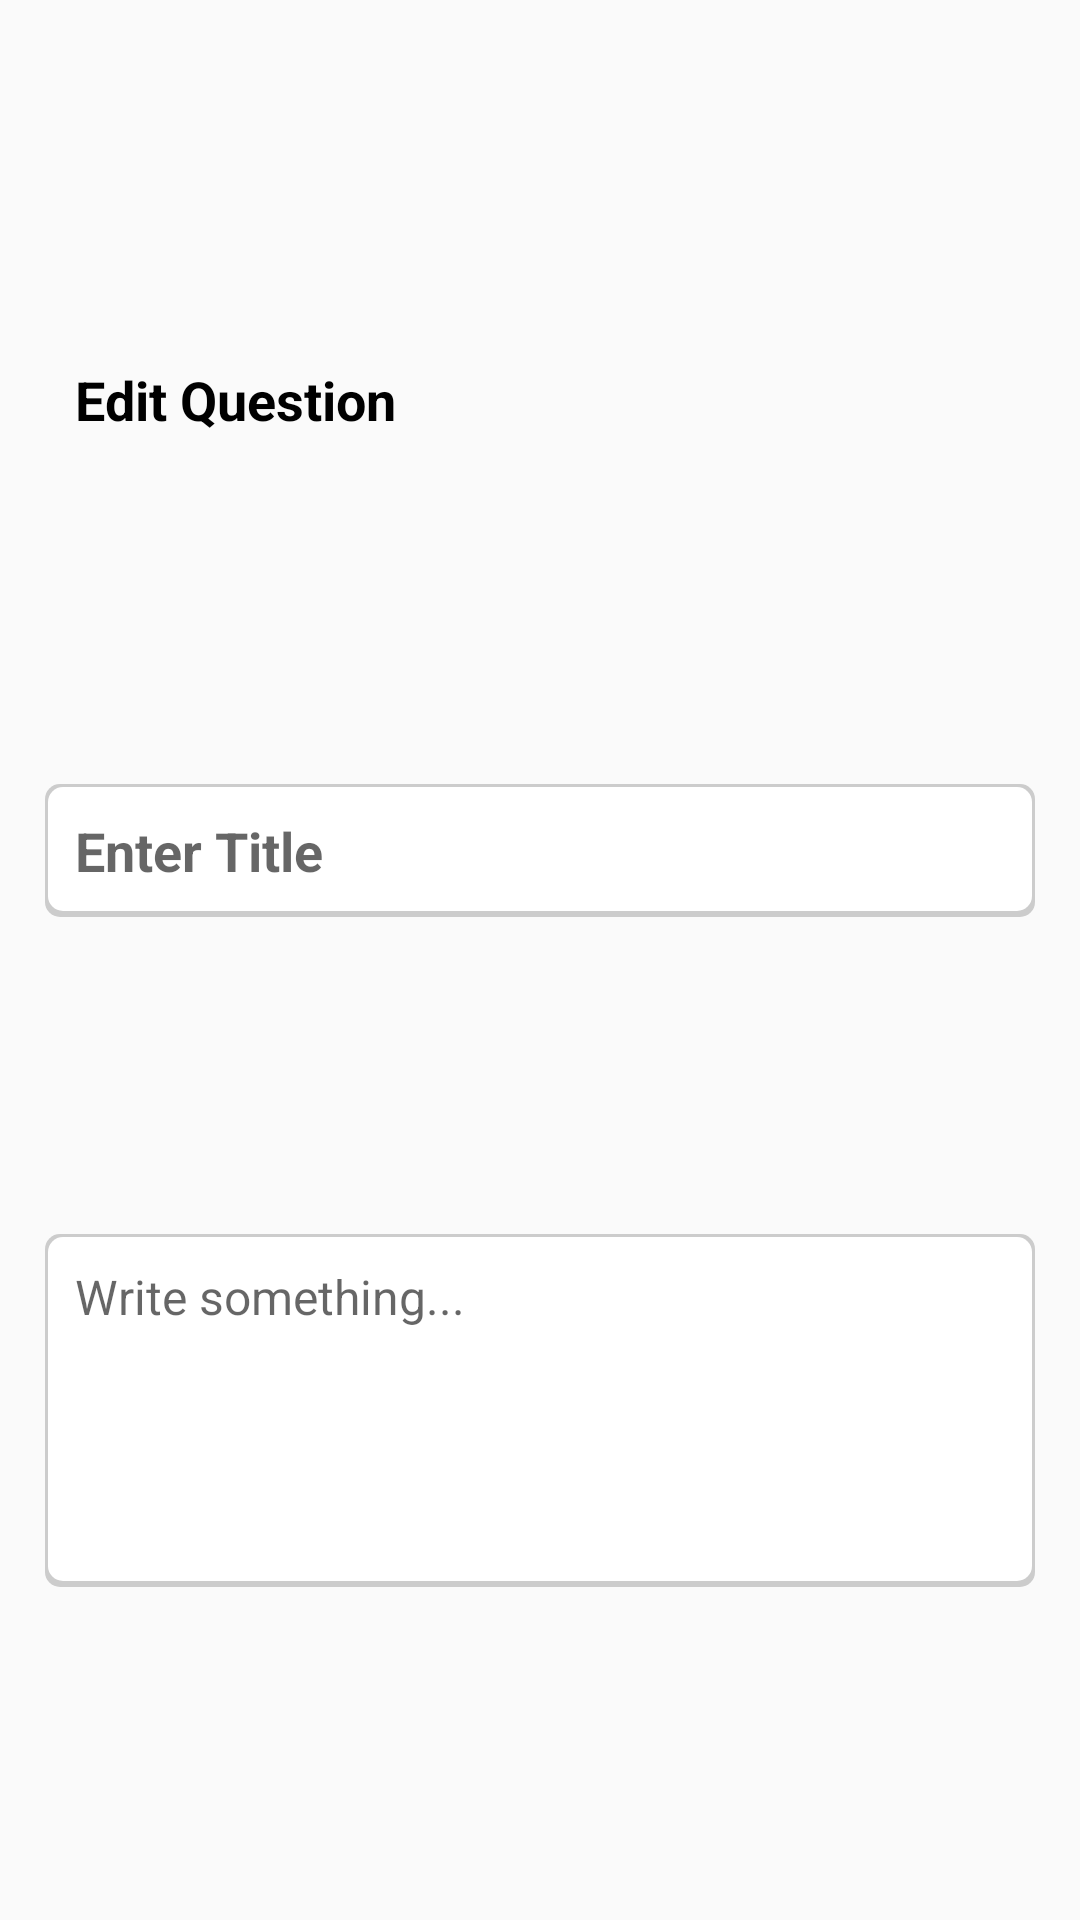

The Android layout XML behind this screen, and the referenced resources:
<!-- AndroidManifest.xml: application theme Theme.EduForum.Custom -->
<!-- res/layout/content_editdialog.xml -->
<?xml version="1.0" encoding="utf-8"?>
<androidx.constraintlayout.widget.ConstraintLayout
    xmlns:android="http://schemas.android.com/apk/res/android"
    xmlns:app="http://schemas.android.com/apk/res-auto"
    android:layout_width="match_parent"
    android:layout_height="wrap_content"
    android:padding="10dp">

    <TextView
        android:id="@+id/content_title"
        android:layout_width="wrap_content"
        android:layout_height="wrap_content"
        android:text="Edit Question"
        android:maxLength="200"
        android:singleLine="true"
        android:textColor="@color/black"
        android:textSize="18sp"
        android:textStyle="bold"
        android:textAlignment="textStart"
        android:layout_marginHorizontal="5dp"
        android:layout_marginVertical="5dp"
        android:paddingVertical="10dp"
        android:paddingHorizontal="10dp"
        app:layout_constraintTop_toTopOf="parent"
        app:layout_constraintStart_toStartOf="parent"
        app:layout_constraintBottom_toTopOf="@+id/input_title"
        />

    <ImageView
        android:layout_width="20dp"
        android:layout_height="wrap_content"
        android:scaleType="fitCenter"
        android:src="@drawable/ic_edit"
        app:layout_constraintStart_toEndOf="@id/content_title"
        app:layout_constraintTop_toTopOf="@id/content_title"
        app:layout_constraintBottom_toBottomOf="@id/content_title"
        />

    <EditText
        android:id="@+id/input_title"
        android:layout_width="match_parent"
        android:layout_height="wrap_content"
        android:text=""
        android:hint="Enter Title"
        android:maxLength="200"
        android:singleLine="true"
        android:textColor="@color/black"
        android:textSize="18sp"
        android:textStyle="bold"
        android:textAlignment="textStart"
        android:layout_marginHorizontal="5dp"
        android:layout_marginVertical="5dp"
        android:paddingVertical="10dp"
        android:paddingHorizontal="10dp"
        app:layout_constraintTop_toBottomOf="@id/content_title"
        app:layout_constraintEnd_toEndOf="parent"
        app:layout_constraintStart_toStartOf="parent"
        app:layout_constraintBottom_toTopOf="@id/input_body"
        android:background="@drawable/bg_single_post"
        />

    <EditText
        android:id="@+id/input_body"
        android:layout_width="match_parent"
        android:layout_height="wrap_content"
        android:text=""
        android:hint="Write something..."
        android:minLines="5"
        android:maxLines="12"
        android:maxLength="1000"
        android:textColor="@color/black"
        android:textSize="16sp"
        android:textAlignment="textStart"
        android:gravity="top|start"
        android:layout_marginHorizontal="5dp"
        android:layout_marginVertical="5dp"
        android:paddingVertical="10dp"
        android:paddingHorizontal="10dp"
        app:layout_constraintTop_toBottomOf="@+id/input_title"
        app:layout_constraintEnd_toEndOf="parent"
        app:layout_constraintStart_toStartOf="parent"
        app:layout_constraintBottom_toBottomOf="parent"
        android:background="@drawable/bg_single_post"
        />

</androidx.constraintlayout.widget.ConstraintLayout>
<!-- resources referenced by this layout -->
<resources>
  <color name="black">#FF000000</color>
  <!-- drawable bg_single_post (drawable) -->
  <?xml version="1.0" encoding="utf-8"?>
  <layer-list xmlns:android="http://schemas.android.com/apk/res/android">
      <item>
          <shape android:shape="rectangle">
              <solid android:color="@color/lighter_gray"/>
              <corners android:radius="5dp" />
          </shape>
      </item>
  
      <item
          android:left="1dp"
          android:right="1dp"
          android:top="1dp"
          android:bottom="2dp">
          <shape android:shape="rectangle">
              <solid android:color="@color/white"/>
              <corners android:radius="5dp" />
          </shape>
      </item>
  </layer-list>
  <style name="Theme.EduForum.Custom" parent="Theme.AppCompat.Light">
          
          <item name="colorPrimary">@color/purple_1</item>
          <item name="colorPrimaryVariant">@color/purple_3</item>
          <item name="colorOnPrimary">@color/white</item>
          
          <item name="colorSecondary">@color/teal_200</item>
          <item name="colorSecondaryVariant">@color/teal_700</item>
          <item name="colorOnSecondary">@color/black</item>
          
          <item name="android:statusBarColor" tools:targetApi="l">?attr/colorPrimaryVariant</item>
          
          <item name="android:textColorPrimary">@color/white</item>
          <item name="android:actionMenuTextColor">@drawable/menu_color</item>
      </style>
  <color name="lighter_gray">#cccccc</color>
  <color name="white">#FFFFFFFF</color>
  <color name="purple_1">#715DD3</color>
  <color name="purple_3">#5846B0</color>
  <color name="teal_200">#FF03DAC5</color>
  <color name="teal_700">#FF018786</color>
  <!-- drawable menu_color (drawable) -->
  <?xml version="1.0" encoding="utf-8"?>
  <selector xmlns:android="http://schemas.android.com/apk/res/android">
      <item android:color="#757575" android:state_enabled="false"  />
      <item android:color="#FFFFFF"/>
  </selector>
</resources>
